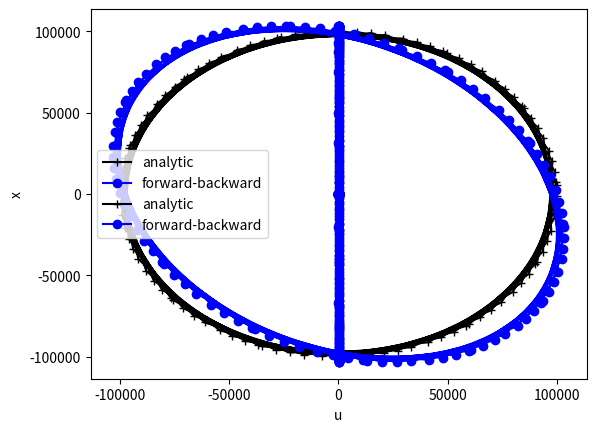

Write the Python code that produced this figure.
# Numerical solution of the inertial oscillation equation using
# forward-backward time-stepping with Coriolis parameter f
# dudt = f*v
# dvdt = -f*u

import numpy as np    # External library for numerical calculations
import matplotlib.pyplot as plt    # Plotting library

# Put everything inside a main function to avoid global variables
def main():
    # setup parameters
    f = 1e-4                # Coriolis parameter
    nt = 100               # Number of time steps
    dt = 5000              # Time step in seconds
    # Initial conditions (in meters or m/s)
    x0 = 0.
    y0 = 1e5
    u0 = 10.
    v0 = 0.
    # Initialise velocity from initial conditions

    #u = u0
    #v = v0
    # Store all locations for plotting and store initial locations
    x = np.zeros(nt+1)
    y = np.zeros(nt+1)
    u = np.zeros(nt+1)
    v = np.zeros(nt+1)
    x[0] = x0
    y[0] = y0
    u[0] = u0
    v[0] = v0
    # Loop over all time-steps
    for n in range(nt):
        u[n+1] = u[n]+dt*f*v[n]
        v[n+1] = v[n]-dt*f*u[n+1]
        x[n+1] = x[n] + dt*u[n+1]
        y[n+1] = y[n] + dt*v[n+1]
        
    # Analytic solution for the location as a function of time
    times = np.linspace(0,nt*dt, nt+1)
    xa = x0 + 1/f*(u0*np.sin(f*times) - v0*np.cos(f*times) + v0)
    ya = y0 + 1/f*(u0*np.cos(f*times) + v0*np.sin(f*times) - u0)
    ua = u0*np.cos(f*times) + v0*np.sin(f*times)
    va = -u0*np.sin(f*times) + v0*np.cos(f*times)
    
    # Plot the solution in comparison to the analytic solution
    plt.plot(xa, ya, '-k+', label='analytic')
    plt.plot(x, y, '-bo', label='forward-backward')
    plt.legend(loc='best')
    plt.xlabel('x')
    plt.ylabel('y')
    #plt.axhline(0, linestyle=':', color='black')
    plt.show()
    
    plt.plot(ua, va, '-k+', label='analytic')
    plt.plot(u, v, '-bo', label='forward-backward')
    plt.legend(loc='best')
    plt.xlabel('u')
    plt.ylabel('v')
    #plt.axhline(0, linestyle=':', color='black')
    plt.show()

    plt.plot(xa,'-k+',label='analytical')
    plt.plot(x,'-bo',label='forward-backward')
    plt.ylabel('x')
    plt.show()
    
    plt.plot(ya,'-k+',label='analytical')
    plt.plot(y,'-bo',label='forward-backward')
    plt.ylabel('x')
    plt.show()

    plt.plot(ua,'-k+',label='analytical')
    plt.plot(u,'-bo',label='forward-backward')
    plt.show()

    plt.plot(va,'-k+',label='analytical')
    plt.plot(v,'-bo',label='forward-backward')
    plt.show()
    
    
# Execute the code
main()


